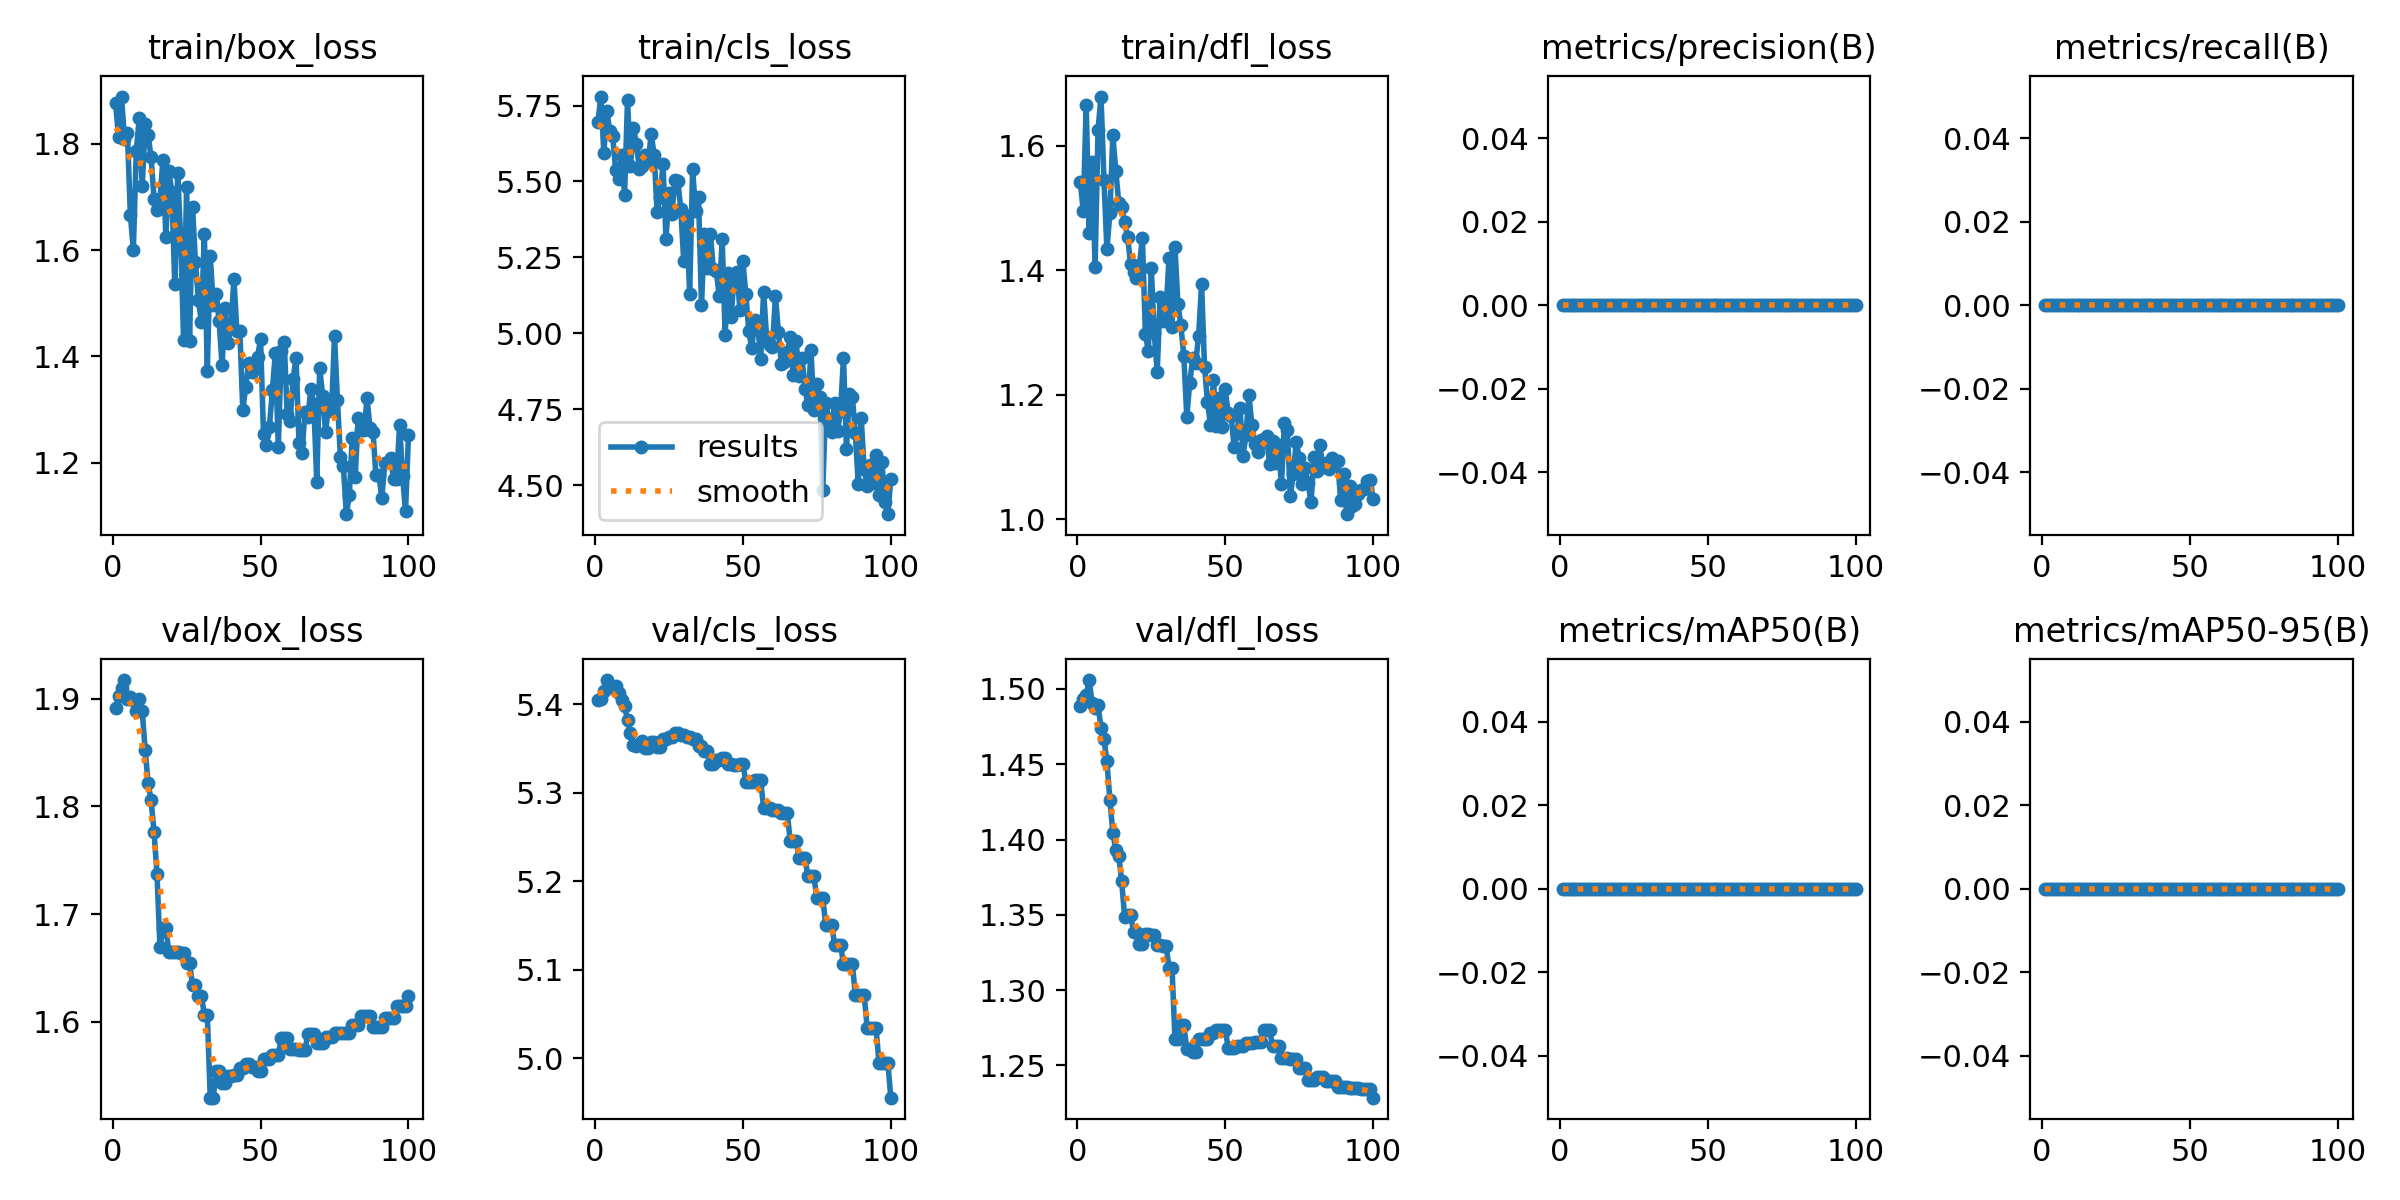

The file beside this chart, header and first rows:
epoch, time, train/box_loss, train/cls_loss, train/dfl_loss, metrics/precision(B), metrics/recall(B), metrics/mAP50(B), metrics/mAP50-95(B), val/box_loss, val/cls_loss, val/dfl_loss, lr/pg0, lr/pg1, lr/pg2
1, 4.604, 1.878, 5.696, 1.541, 0, 0, 0, 0, 1.891, 5.405, 1.489, 0, 0, 0
2, 4.715, 1.813, 5.78, 1.496, 0, 0, 0, 0, 1.903, 5.405, 1.493, 1.16832e-06, 1.16832e-06, 1.16832e-06
3, 4.842, 1.889, 5.594, 1.666, 0, 0, 0, 0, 1.91, 5.415, 1.496, 2.31327e-06, 2.31327e-06, 2.31327e-06
4, 4.975, 1.809, 5.733, 1.461, 0, 0, 0, 0, 1.917, 5.427, 1.506, 3.43486e-06, 3.43486e-06, 3.43486e-06
5, 5.126, 1.82, 5.665, 1.574, 0, 0, 0, 0, 1.9, 5.419, 1.491, 4.53309e-06, 4.53309e-06, 4.53309e-06
6, 5.281, 1.666, 5.648, 1.406, 0, 0, 0, 0, 1.901, 5.42, 1.487, 5.60795e-06, 5.60795e-06, 5.60795e-06
7, 5.414, 1.601, 5.537, 1.625, 0, 0, 0, 0, 1.898, 5.42, 1.489, 6.65945e-06, 6.65945e-06, 6.65945e-06
8, 5.551, 1.787, 5.51, 1.679, 0, 0, 0, 0, 1.888, 5.413, 1.474, 7.68758e-06, 7.68758e-06, 7.68758e-06
9, 5.687, 1.849, 5.587, 1.545, 0, 0, 0, 0, 1.9, 5.404, 1.467, 8.69235e-06, 8.69235e-06, 8.69235e-06
10, 5.822, 1.72, 5.455, 1.434, 0, 0, 0, 0, 1.889, 5.398, 1.452, 9.67376e-06, 9.67376e-06, 9.67376e-06
11, 5.958, 1.837, 5.769, 1.491, 0, 0, 0, 0, 1.852, 5.381, 1.426, 1.06318e-05, 1.06318e-05, 1.06318e-05
12, 6.097, 1.816, 5.55, 1.617, 0, 0, 0, 0, 1.822, 5.367, 1.405, 1.15665e-05, 1.15665e-05, 1.15665e-05
13, 6.233, 1.775, 5.676, 1.56, 0, 0, 0, 0, 1.806, 5.354, 1.393, 1.24778e-05, 1.24778e-05, 1.24778e-05
14, 6.376, 1.697, 5.625, 1.508, 0, 0, 0, 0, 1.776, 5.353, 1.389, 1.33657e-05, 1.33657e-05, 1.33657e-05
15, 6.515, 1.675, 5.542, 1.501, 0, 0, 0, 0, 1.737, 5.355, 1.372, 1.42303e-05, 1.42303e-05, 1.42303e-05
16, 6.654, 1.696, 5.552, 1.477, 0, 0, 0, 0, 1.67, 5.358, 1.348, 1.50715e-05, 1.50715e-05, 1.50715e-05
17, 6.794, 1.77, 5.589, 1.453, 0, 0, 0, 0, 1.687, 5.35, 1.35, 1.58894e-05, 1.58894e-05, 1.58894e-05
18, 6.928, 1.625, 5.567, 1.411, 0, 0, 0, 0, 1.687, 5.35, 1.35, 1.66839e-05, 1.66839e-05, 1.66839e-05
19, 7.066, 1.748, 5.655, 1.396, 0, 0, 0, 0, 1.665, 5.358, 1.339, 1.7455e-05, 1.7455e-05, 1.7455e-05
20, 7.194, 1.71, 5.589, 1.388, 0, 0, 0, 0, 1.665, 5.358, 1.339, 1.82028e-05, 1.82028e-05, 1.82028e-05
21, 7.351, 1.537, 5.399, 1.409, 0, 0, 0, 0, 1.665, 5.351, 1.331, 1.89272e-05, 1.89272e-05, 1.89272e-05
22, 7.481, 1.745, 5.45, 1.452, 0, 0, 0, 0, 1.665, 5.351, 1.331, 1.96282e-05, 1.96282e-05, 1.96282e-05
23, 7.63, 1.621, 5.556, 1.297, 0, 0, 0, 0, 1.663, 5.36, 1.337, 2.03059e-05, 2.03059e-05, 2.03059e-05
24, 7.766, 1.43, 5.312, 1.27, 0, 0, 0, 0, 1.663, 5.36, 1.337, 2.09602e-05, 2.09602e-05, 2.09602e-05
25, 7.91, 1.72, 5.461, 1.403, 0, 0, 0, 0, 1.655, 5.362, 1.337, 2.15912e-05, 2.15912e-05, 2.15912e-05
26, 8.05, 1.429, 5.392, 1.299, 0, 0, 0, 0, 1.655, 5.362, 1.337, 2.21987e-05, 2.21987e-05, 2.21987e-05
27, 8.193, 1.68, 5.506, 1.237, 0, 0, 0, 0, 1.634, 5.368, 1.33, 2.2783e-05, 2.2783e-05, 2.2783e-05
28, 8.324, 1.577, 5.5, 1.357, 0, 0, 0, 0, 1.634, 5.368, 1.33, 2.33438e-05, 2.33438e-05, 2.33438e-05
29, 8.482, 1.506, 5.411, 1.318, 0, 0, 0, 0, 1.624, 5.365, 1.329, 2.38813e-05, 2.38813e-05, 2.38813e-05
30, 8.618, 1.464, 5.238, 1.335, 0, 0, 0, 0, 1.624, 5.365, 1.329, 2.43954e-05, 2.43954e-05, 2.43954e-05
31, 8.778, 1.631, 5.387, 1.42, 0, 0, 0, 0, 1.607, 5.363, 1.315, 2.48862e-05, 2.48862e-05, 2.48862e-05
32, 8.919, 1.372, 5.128, 1.31, 0, 0, 0, 0, 1.607, 5.363, 1.315, 2.53536e-05, 2.53536e-05, 2.53536e-05
33, 9.068, 1.589, 5.54, 1.437, 0, 0, 0, 0, 1.529, 5.36, 1.268, 2.57976e-05, 2.57976e-05, 2.57976e-05
34, 9.195, 1.497, 5.404, 1.346, 0, 0, 0, 0, 1.529, 5.36, 1.268, 2.62183e-05, 2.62183e-05, 2.62183e-05
35, 9.339, 1.517, 5.447, 1.312, 0, 0, 0, 0, 1.554, 5.352, 1.277, 2.66156e-05, 2.66156e-05, 2.66156e-05
36, 9.475, 1.466, 5.092, 1.262, 0, 0, 0, 0, 1.554, 5.352, 1.277, 2.69895e-05, 2.69895e-05, 2.69895e-05
37, 9.616, 1.383, 5.328, 1.165, 0, 0, 0, 0, 1.543, 5.347, 1.261, 2.73401e-05, 2.73401e-05, 2.73401e-05
38, 9.746, 1.492, 5.216, 1.219, 0, 0, 0, 0, 1.543, 5.347, 1.261, 2.76673e-05, 2.76673e-05, 2.76673e-05
39, 9.884, 1.426, 5.328, 1.258, 0, 0, 0, 0, 1.55, 5.333, 1.259, 2.79712e-05, 2.79712e-05, 2.79712e-05
40, 10.01, 1.456, 5.212, 1.251, 0, 0, 0, 0, 1.55, 5.333, 1.259, 2.82517e-05, 2.82517e-05, 2.82517e-05
41, 10.15, 1.545, 5.205, 1.294, 0, 0, 0, 0, 1.551, 5.336, 1.267, 2.85088e-05, 2.85088e-05, 2.85088e-05
42, 10.28, 1.448, 5.122, 1.377, 0, 0, 0, 0, 1.551, 5.336, 1.267, 2.87426e-05, 2.87426e-05, 2.87426e-05
43, 10.43, 1.448, 5.309, 1.244, 0, 0, 0, 0, 1.557, 5.339, 1.267, 2.8953e-05, 2.8953e-05, 2.8953e-05
44, 10.57, 1.3, 4.993, 1.188, 0, 0, 0, 0, 1.557, 5.339, 1.267, 2.914e-05, 2.914e-05, 2.914e-05
45, 10.71, 1.343, 5.199, 1.152, 0, 0, 0, 0, 1.561, 5.332, 1.272, 2.93036e-05, 2.93036e-05, 2.93036e-05
46, 10.85, 1.388, 5.053, 1.224, 0, 0, 0, 0, 1.561, 5.332, 1.272, 2.94439e-05, 2.94439e-05, 2.94439e-05
47, 10.99, 1.371, 5.182, 1.15, 0, 0, 0, 0, 1.558, 5.332, 1.274, 2.95609e-05, 2.95609e-05, 2.95609e-05
48, 11.12, 1.388, 5.201, 1.195, 0, 0, 0, 0, 1.558, 5.332, 1.274, 2.96545e-05, 2.96545e-05, 2.96545e-05
49, 11.26, 1.4, 5.075, 1.148, 0, 0, 0, 0, 1.554, 5.333, 1.274, 2.97247e-05, 2.97247e-05, 2.97247e-05
50, 11.39, 1.432, 5.236, 1.208, 0, 0, 0, 0, 1.554, 5.333, 1.274, 2.97715e-05, 2.97715e-05, 2.97715e-05
51, 11.54, 1.254, 5.128, 1.17, 0, 0, 0, 0, 1.565, 5.312, 1.262, 2.9795e-05, 2.9795e-05, 2.9795e-05
52, 11.67, 1.234, 5.006, 1.166, 0, 0, 0, 0, 1.565, 5.312, 1.262, 2.97951e-05, 2.97951e-05, 2.97951e-05
53, 11.8, 1.268, 4.95, 1.115, 0, 0, 0, 0, 1.565, 5.312, 1.262, 2.97719e-05, 2.97719e-05, 2.97719e-05
54, 11.94, 1.336, 5.044, 1.139, 0, 0, 0, 0, 1.569, 5.314, 1.263, 2.97253e-05, 2.97253e-05, 2.97253e-05
55, 12.07, 1.407, 5.035, 1.179, 0, 0, 0, 0, 1.569, 5.314, 1.263, 2.96553e-05, 2.96553e-05, 2.96553e-05
56, 12.2, 1.228, 4.915, 1.102, 0, 0, 0, 0, 1.569, 5.314, 1.263, 2.95619e-05, 2.95619e-05, 2.95619e-05
57, 12.34, 1.409, 5.138, 1.135, 0, 0, 0, 0, 1.585, 5.283, 1.265, 2.94452e-05, 2.94452e-05, 2.94452e-05
58, 12.47, 1.427, 4.987, 1.2, 0, 0, 0, 0, 1.585, 5.283, 1.265, 2.93052e-05, 2.93052e-05, 2.93052e-05
59, 12.6, 1.291, 4.961, 1.151, 0, 0, 0, 0, 1.585, 5.283, 1.265, 2.91418e-05, 2.91418e-05, 2.91418e-05
60, 12.74, 1.279, 4.955, 1.121, 0, 0, 0, 0, 1.575, 5.28, 1.266, 2.8955e-05, 2.8955e-05, 2.8955e-05
... 40 more rows
